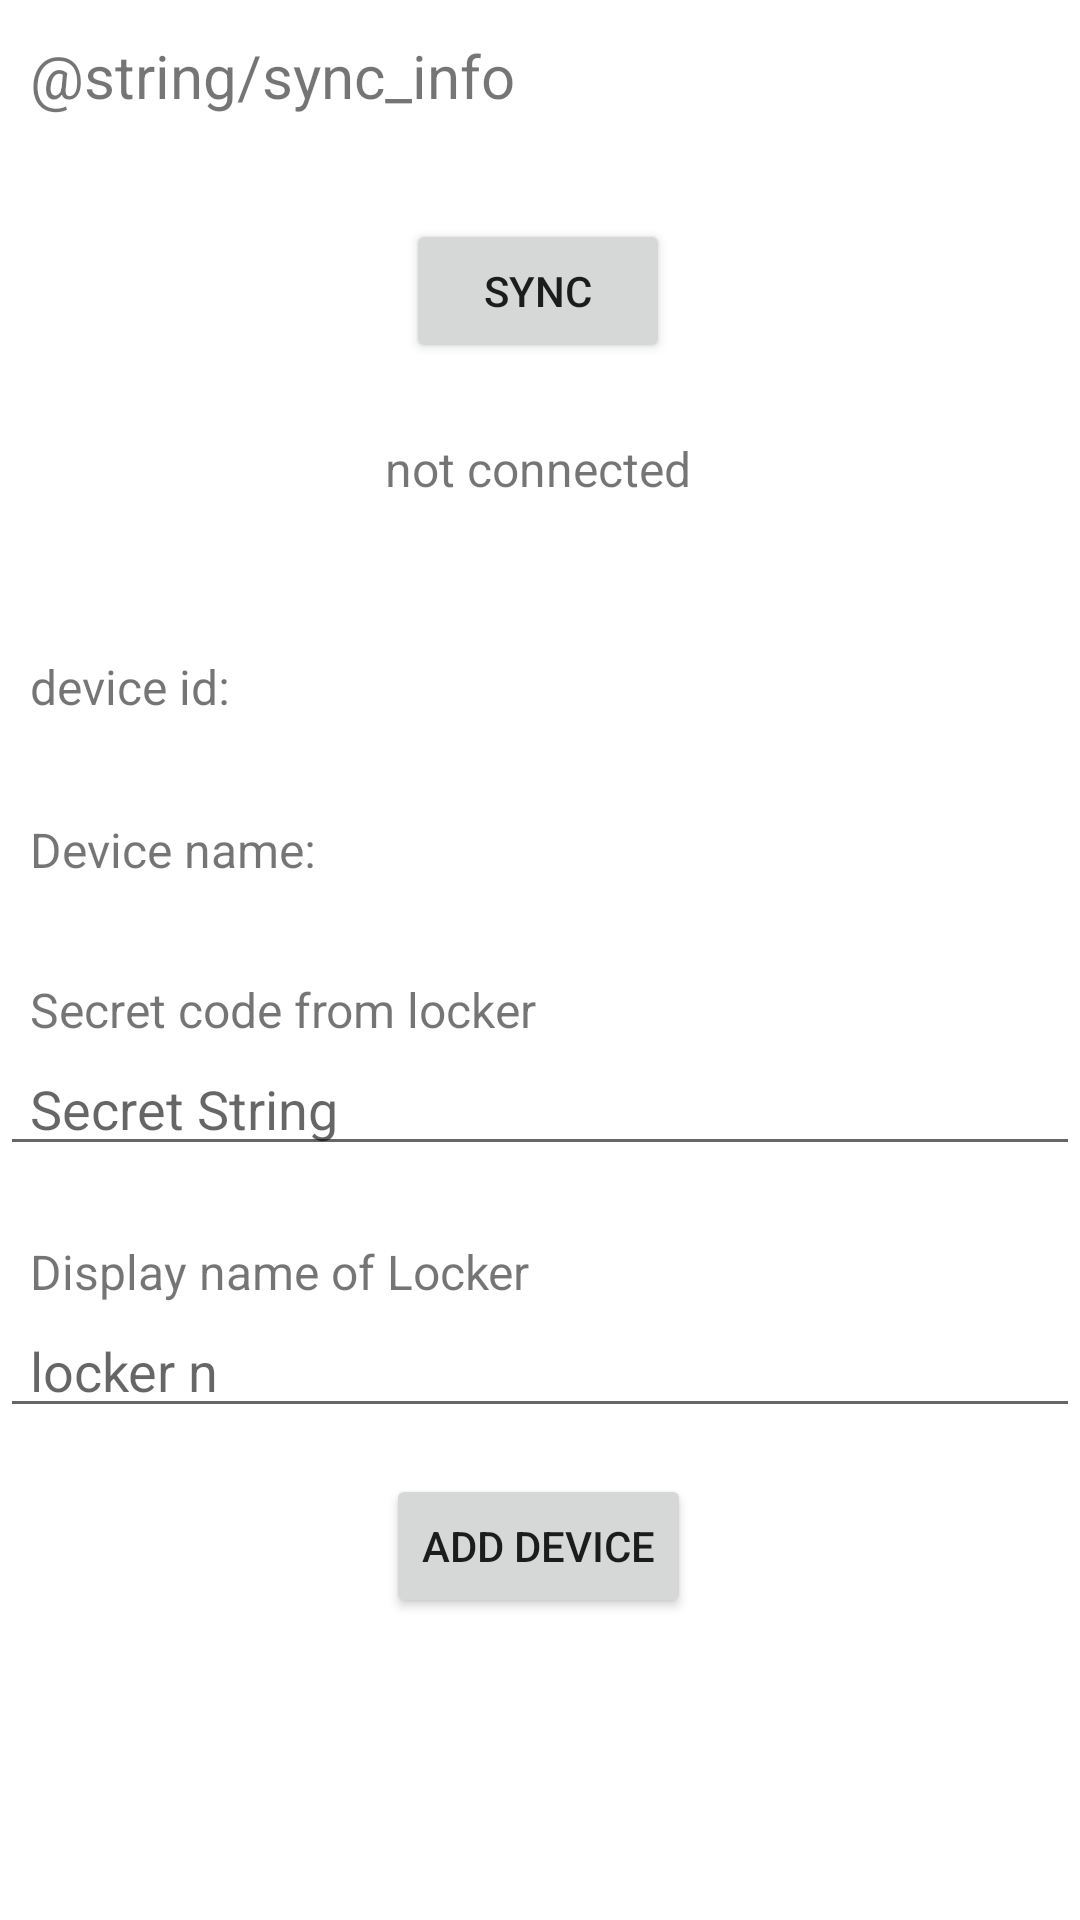

Android layout source for this screen:
<!-- AndroidManifest.xml: application theme Theme.LockerAuthenticator -->
<!-- res/layout/activity_add_device.xml -->
<?xml version="1.0" encoding="utf-8"?>
<androidx.constraintlayout.widget.ConstraintLayout xmlns:android="http://schemas.android.com/apk/res/android"
    xmlns:app="http://schemas.android.com/apk/res-auto"
    xmlns:tools="http://schemas.android.com/tools"
    android:layout_width="match_parent"
    android:layout_height="match_parent"
    tools:context=".add_device_activity">

    <TextView
        android:id="@+id/textView4"
        android:layout_width="wrap_content"
        android:layout_height="wrap_content"
        android:paddingStart="10sp"
        android:text="@string/sync_info"
        android:textSize="20sp"
        app:layout_constraintBottom_toBottomOf="parent"
        app:layout_constraintEnd_toEndOf="parent"
        app:layout_constraintHorizontal_bias="0.0"
        app:layout_constraintStart_toStartOf="parent"
        app:layout_constraintTop_toTopOf="parent"
        app:layout_constraintVertical_bias="0.019" />

    <Button
        android:id="@+id/sync_button"
        android:layout_width="wrap_content"
        android:layout_height="wrap_content"
        android:text="SYNC"
        app:layout_constraintBottom_toBottomOf="parent"
        app:layout_constraintEnd_toEndOf="parent"
        app:layout_constraintHorizontal_bias="0.498"
        app:layout_constraintStart_toStartOf="parent"
        app:layout_constraintTop_toBottomOf="@+id/textView4"
        app:layout_constraintVertical_bias="0.062" />

    <TextView
        android:id="@+id/sync_indicator_textview"
        android:layout_width="wrap_content"
        android:layout_height="wrap_content"
        android:text="not connected"
        android:textSize="16sp"
        app:layout_constraintBottom_toBottomOf="parent"
        app:layout_constraintEnd_toEndOf="parent"
        app:layout_constraintHorizontal_bias="0.498"
        app:layout_constraintStart_toStartOf="parent"
        app:layout_constraintTop_toBottomOf="@+id/sync_button"
        app:layout_constraintVertical_bias="0.049" />

    <TextView
        android:id="@+id/textView10"
        android:layout_width="match_parent"
        android:layout_height="wrap_content"
        android:paddingStart="10sp"
        android:text="Secret code from locker"
        android:textSize="16sp"
        app:layout_constraintBottom_toBottomOf="parent"
        app:layout_constraintEnd_toEndOf="parent"
        app:layout_constraintHorizontal_bias="0.0"
        app:layout_constraintStart_toStartOf="parent"
        app:layout_constraintTop_toBottomOf="@+id/textView17"
        app:layout_constraintVertical_bias="0.098" />

    <EditText
        android:id="@+id/secret_code_edittext"
        android:layout_width="match_parent"
        android:layout_height="wrap_content"
        android:ems="10"
        android:hint="Secret String"
        android:inputType="textPersonName"
        android:paddingStart="10sp"
        app:layout_constraintBottom_toBottomOf="parent"
        app:layout_constraintEnd_toEndOf="parent"
        app:layout_constraintHorizontal_bias="0.497"
        app:layout_constraintStart_toStartOf="parent"
        app:layout_constraintTop_toBottomOf="@+id/textView10"
        app:layout_constraintVertical_bias="0.0"
        tools:ignore="TouchTargetSizeCheck" />

    <TextView
        android:id="@+id/textView12"
        android:layout_width="match_parent"
        android:layout_height="wrap_content"
        android:paddingStart="10sp"
        android:text="Display name of Locker"
        android:textSize="16sp"
        app:layout_constraintBottom_toBottomOf="parent"
        app:layout_constraintEnd_toEndOf="parent"
        app:layout_constraintHorizontal_bias="0.498"
        app:layout_constraintStart_toStartOf="parent"
        app:layout_constraintTop_toBottomOf="@+id/secret_code_edittext"
        app:layout_constraintVertical_bias="0.106" />

    <EditText
        android:id="@+id/display_name_edittext"
        android:layout_width="match_parent"
        android:layout_height="wrap_content"
        android:ems="10"
        android:hint="locker n"
        android:inputType="textPersonName"
        android:paddingStart="10sp"
        app:layout_constraintBottom_toBottomOf="parent"
        app:layout_constraintEnd_toEndOf="parent"
        app:layout_constraintHorizontal_bias="0.497"
        app:layout_constraintStart_toStartOf="parent"
        app:layout_constraintTop_toBottomOf="@+id/textView12"
        app:layout_constraintVertical_bias="0.0"
        tools:ignore="TouchTargetSizeCheck,TouchTargetSizeCheck" />

    <TextView
        android:id="@+id/textView14"
        android:layout_width="wrap_content"
        android:layout_height="wrap_content"
        android:paddingStart="10sp"
        android:text="device id:     "
        android:textSize="16sp"
        app:layout_constraintBottom_toBottomOf="parent"
        app:layout_constraintEnd_toEndOf="parent"
        app:layout_constraintHorizontal_bias="0.0"
        app:layout_constraintStart_toStartOf="parent"
        app:layout_constraintTop_toBottomOf="@+id/sync_indicator_textview"
        app:layout_constraintVertical_bias="0.113" />

    <TextView
        android:id="@+id/textView17"
        android:layout_width="wrap_content"
        android:layout_height="wrap_content"
        android:paddingStart="10sp"
        android:text="Device name:     "
        android:textSize="16sp"
        app:layout_constraintBottom_toBottomOf="parent"
        app:layout_constraintEnd_toEndOf="parent"
        app:layout_constraintHorizontal_bias="0.0"
        app:layout_constraintStart_toStartOf="parent"
        app:layout_constraintTop_toBottomOf="@+id/textView14"
        app:layout_constraintVertical_bias="0.086" />

    <TextView
        android:id="@+id/device_id_textview"
        android:layout_width="0dp"
        android:layout_height="wrap_content"
        android:textSize="16sp"
        app:layout_constraintBottom_toBottomOf="parent"
        app:layout_constraintEnd_toEndOf="parent"
        app:layout_constraintHorizontal_bias="0.585"
        app:layout_constraintStart_toEndOf="@+id/textView14"
        app:layout_constraintTop_toBottomOf="@+id/sync_indicator_textview"
        app:layout_constraintVertical_bias="0.113" />

    <TextView
        android:id="@+id/device_name_textview"
        android:layout_width="0dp"
        android:layout_height="wrap_content"
        android:textSize="16sp"
        app:layout_constraintBottom_toBottomOf="parent"
        app:layout_constraintEnd_toEndOf="parent"
        app:layout_constraintStart_toEndOf="@+id/textView17"
        app:layout_constraintTop_toBottomOf="@+id/device_id_textview"
        app:layout_constraintVertical_bias="0.085" />

    <Button
        android:id="@+id/add_device_button"
        android:layout_width="wrap_content"
        android:layout_height="wrap_content"
        android:text="Add device"
        app:layout_constraintBottom_toBottomOf="parent"
        app:layout_constraintEnd_toEndOf="parent"
        app:layout_constraintHorizontal_bias="0.498"
        app:layout_constraintStart_toStartOf="parent"
        app:layout_constraintTop_toBottomOf="@+id/display_name_edittext"
        app:layout_constraintVertical_bias="0.133" />

</androidx.constraintlayout.widget.ConstraintLayout>
<!-- resources referenced by this layout -->
<resources>
  <style name="Theme.LockerAuthenticator" parent="Theme.MaterialComponents.DayNight.DarkActionBar">
          
          <item name="colorPrimary">@color/purple_500</item>
          <item name="colorPrimaryVariant">@color/purple_700</item>
          <item name="colorOnPrimary">@color/white</item>
          
          <item name="colorSecondary">@color/teal_200</item>
          <item name="colorSecondaryVariant">@color/teal_700</item>
          <item name="colorOnSecondary">@color/black</item>
          
          <item name="android:statusBarColor" tools:targetApi="l">?attr/colorPrimaryVariant</item>
          
      </style>
  <!-- not gathered from this repository: default colours our renderer supplied (Android Studio template values) -->
  <color name="purple_500">#FF6200EE</color>
  <color name="purple_700">#FF3700B3</color>
  <color name="teal_200">#FF03DAC5</color>
  <color name="teal_700">#FF018786</color>
  <color name="black">#FF000000</color>
  <color name="white">#FFFFFFFF</color>
</resources>
